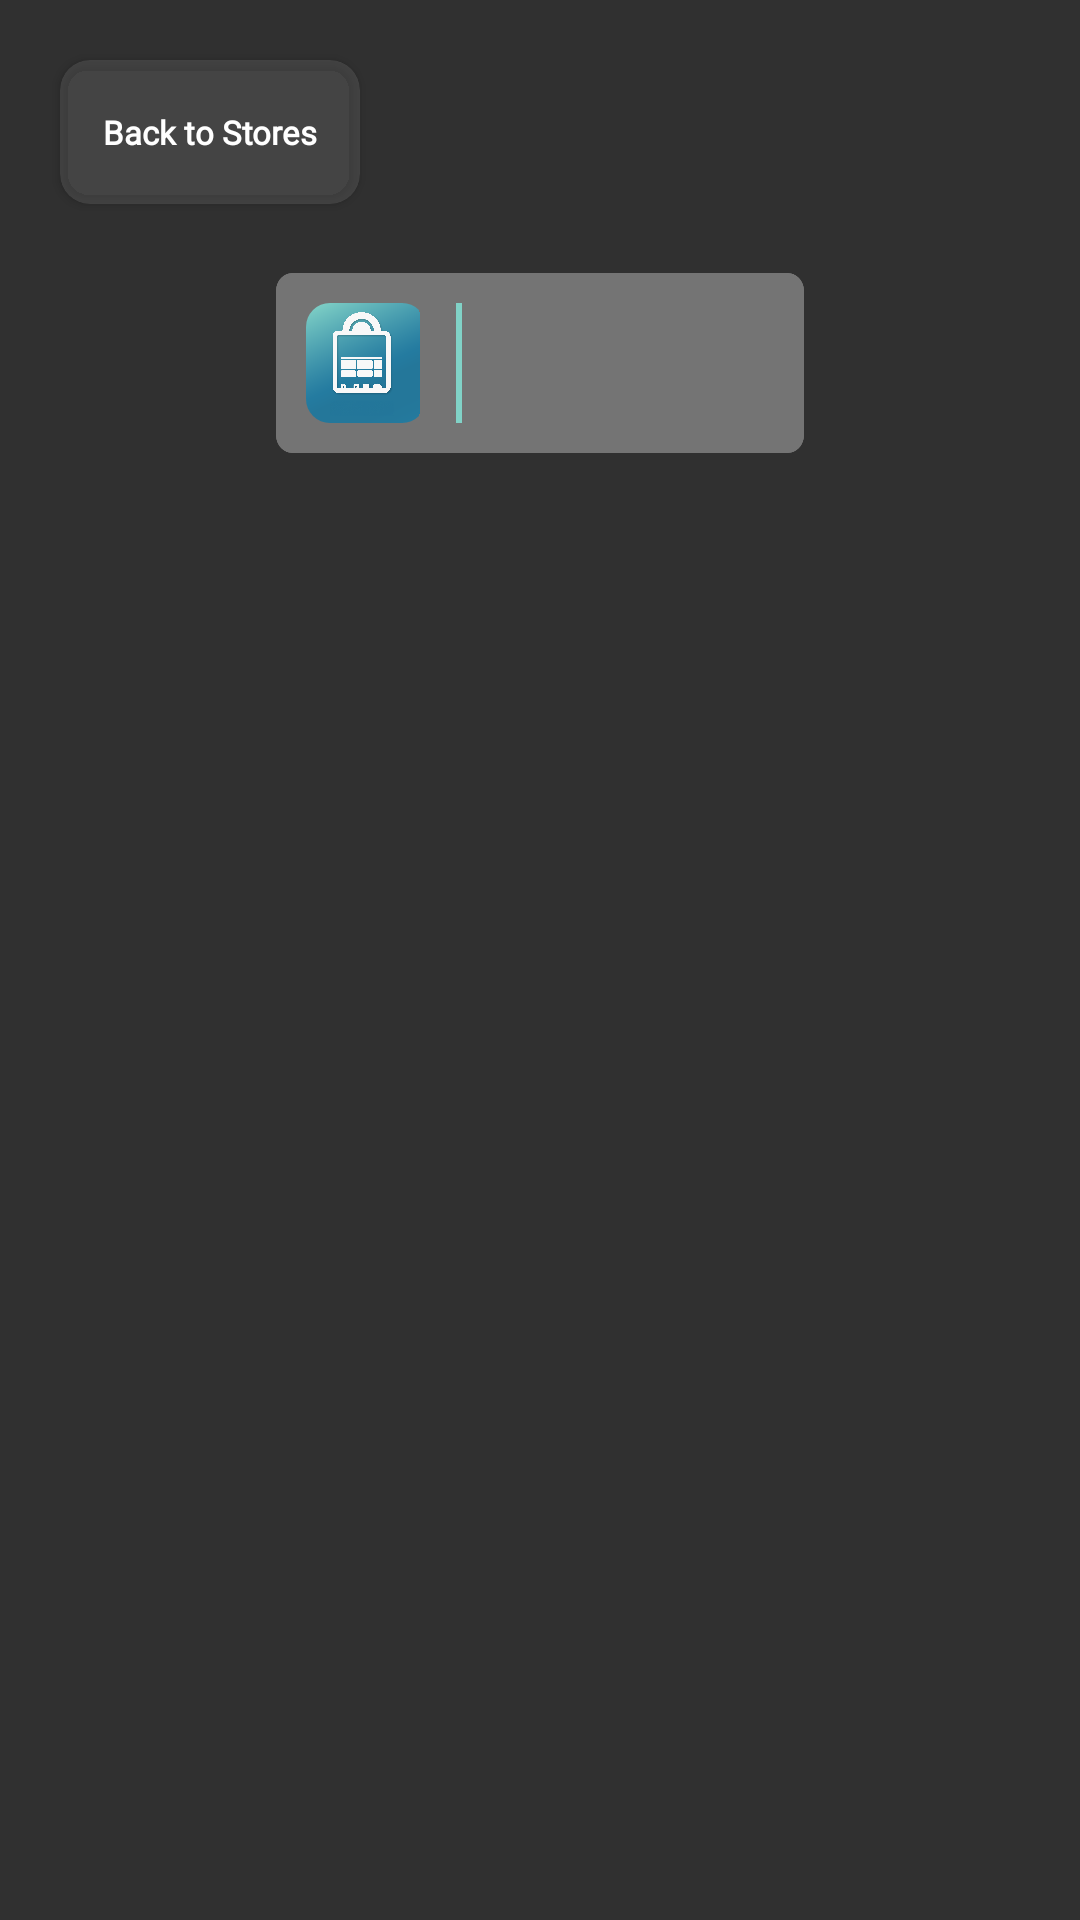

Android layout source for this screen:
<!-- AndroidManifest.xml: application theme AppTheme -->
<!-- res/layout/activity_products_offered.xml -->
<?xml version="1.0" encoding="utf-8"?>
<LinearLayout xmlns:android="http://schemas.android.com/apk/res/android"
    android:layout_width="match_parent"
    android:layout_height="match_parent"
    android:orientation="vertical"
    android:background="@drawable/vector3_background"
    android:paddingHorizontal="10dp">

        <Button
            android:id="@+id/buttonBackToStores"
            android:layout_width="100dp"
            android:layout_height="48dp"
            android:layout_marginStart="10dp"
            android:layout_marginTop="20dp"
            android:background="@drawable/rounded_button"
            android:backgroundTint="@color/turquoise_shadow"
            android:clipToOutline="true"
            android:fontFamily="@font/red_hat_display"
            android:text="@string/back_to_stores"
            android:textAllCaps="false"
            android:textColor="@color/white"
            android:textSize="11sp"
            android:textStyle="bold" />

        <include
            layout="@layout/item_store"
            android:id="@+id/storeNameCard"
            android:layout_width="wrap_content"
            android:layout_height="wrap_content"
            android:layout_gravity="center_horizontal"
            android:layout_marginTop="15dp"
            android:layout_marginBottom="5dp"/>

        <androidx.recyclerview.widget.RecyclerView
            android:id="@+id/recyclerViewProductsOffered"
            android:layout_width="match_parent"
            android:layout_height="0dp"
            android:layout_marginStart="15dp"

            android:layout_weight="1" />


</LinearLayout>
<!-- res/layout/item_store.xml (included above) -->
<RelativeLayout
    xmlns:android="http://schemas.android.com/apk/res/android"
    xmlns:app="http://schemas.android.com/apk/res-auto"
    android:layout_width="match_parent"
    android:layout_height="wrap_content"
    android:padding="8dp">

    <LinearLayout
        android:layout_width="176dp"
        android:layout_height="60dp"
        android:background="@drawable/store_tile_background"
        android:clipToOutline="true"
        android:gravity="center_vertical"
        android:orientation="horizontal"
        android:paddingVertical="10dp"
        android:paddingHorizontal="10dp">


        <ImageView
            android:id="@+id/imageViewStoreLogo"
            android:layout_width="40dp"
            android:layout_height="40dp"
            android:scaleType="fitStart"
            android:background="@drawable/rounded_corner_imageview"
            android:clipToOutline="true"
            android:src="@drawable/logo" />


        
        <View
            android:layout_width="2dp"
            android:layout_height="match_parent"
            android:layout_marginStart="10dp"
            android:layout_marginEnd="7dp"
            android:background="@color/turquoise" />

        
        <TextView
            android:id="@+id/textViewStoreName"
            android:layout_width="50dp"
            android:layout_height="wrap_content"
            android:layout_weight="1"
            android:singleLine="true"
            android:textAlignment="center"
            android:textSize="18sp"
            android:textColor="@color/light_gray"
            android:fontFamily="@font/red_hat_display"/>

    </LinearLayout>

</RelativeLayout>
<!-- resources referenced by this layout -->
<resources>
  <color name="light_gray">#F5F9FF</color>
  <color name="turquoise">#81D2C7</color>
  <color name="turquoise_shadow">#40808080</color>
  <color name="white">#FFFFFFFF</color>
  <!-- drawable logo: png bitmap (drawable, 859354 bytes) -->
  <!-- drawable rounded_button (drawable) -->
  <?xml version="1.0" encoding="utf-8"?>
  <shape xmlns:android="http://schemas.android.com/apk/res/android"
      android:shape="rectangle">
      <solid android:color="@color/turquoise" />
      <corners android:radius="10dp"
          />
  </shape>
  <!-- drawable rounded_corner_imageview (drawable) -->
  <shape xmlns:android="http://schemas.android.com/apk/res/android">
      <solid android:color="@android:color/transparent" />
      <corners android:radius="8dp" />
  </shape>
  <!-- drawable store_tile_background: png bitmap (drawable, 4651 bytes) -->
  <!-- drawable vector3_background (drawable) -->
  <?xml version="1.0" encoding="utf-8"?>
  <layer-list xmlns:android="http://schemas.android.com/apk/res/android">
      <item android:drawable="@color/navy_blue" />
      <item android:drawable="@drawable/vector3" android:top="-400dp" android:right="-100dp"/>
      <item>
          <shape android:shape="rectangle">
              <solid android:color="#99000000" />
          </shape>
      </item>
      <item>
          <shape android:shape="rectangle">
              <solid android:color="#99000000" />
          </shape>
      </item>
      <item android:drawable="@drawable/gradient_background"></item>
  
  </layer-list>
  <string name="back_to_stores">Back to Stores</string>
  <style name="AppTheme" parent="Theme.AppCompat.NoActionBar">
          <item name="windowActionBar">false</item>
          <item name="windowNoTitle">true</item>
      </style>
  <color name="navy_blue">#0C1618</color>
  <!-- drawable vector3: png bitmap (drawable, 42593 bytes) -->
</resources>
